Image classification data set "Calamansi_damage_detection" (edmondnapil/Calamansi_damage_detection on GitHub). Class labels (2): damaged, healthy.

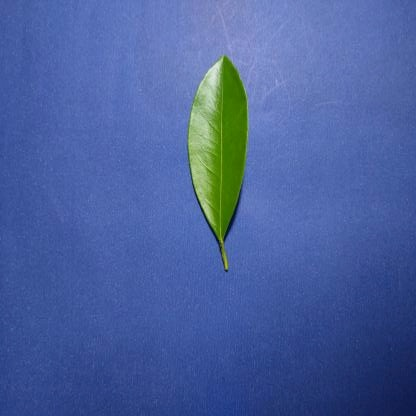
Label: healthy

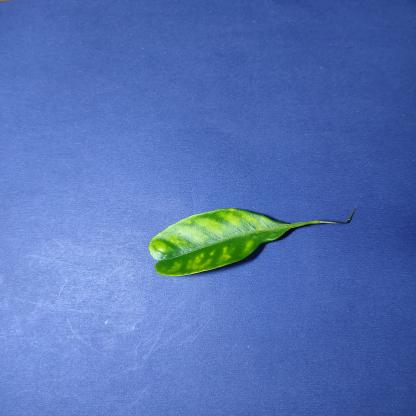
Label: damaged

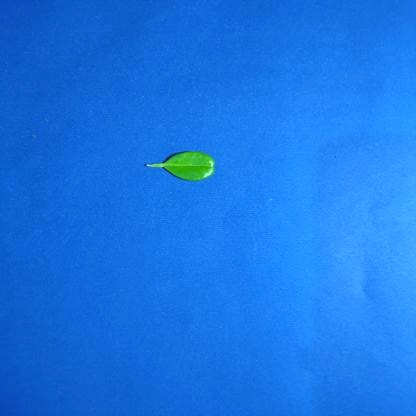
Label: healthy

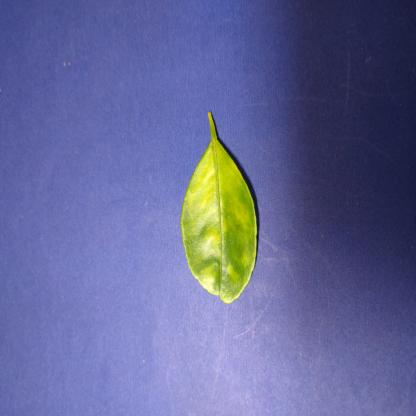
Label: damaged

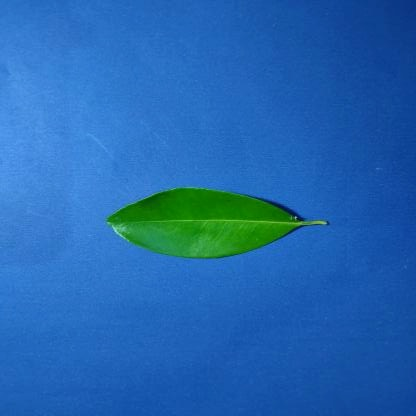
Label: healthy

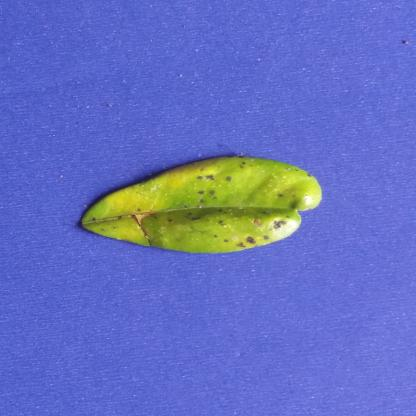
Label: damaged
